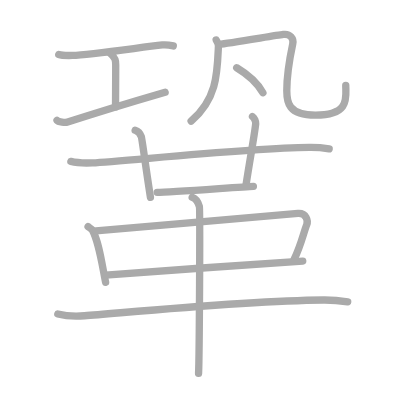
t = 0.00 s
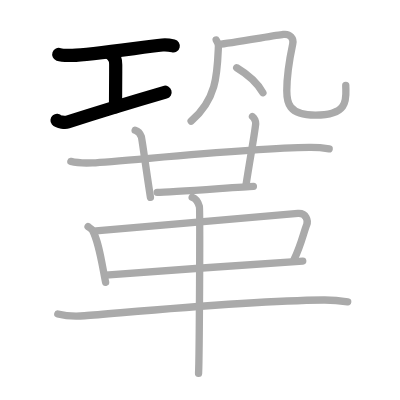
t = 3.00 s
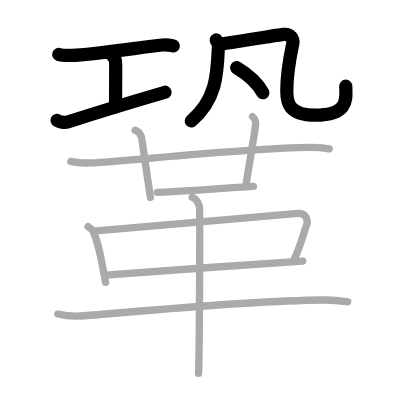
t = 6.00 s
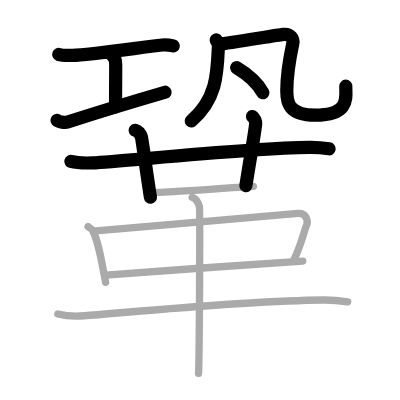
t = 9.00 s
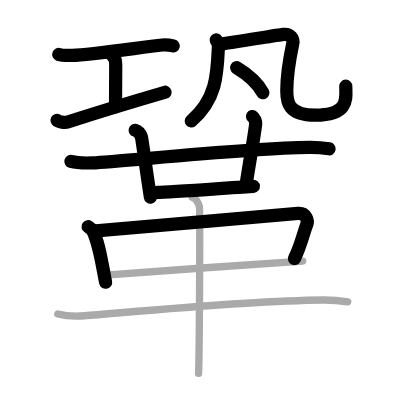
t = 12.00 s
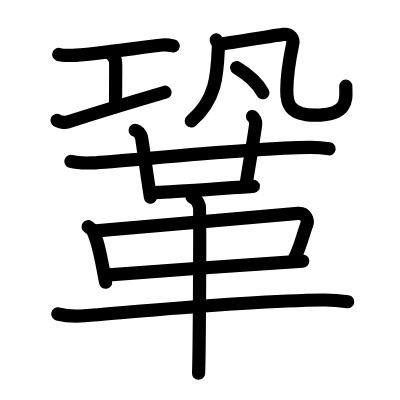
t = 15.00 s

The animated SVG that drew these frames (rendered in a browser with its animation timeline set to each time). Animation: 15 SMIL elements (animate=15); one cycle of 15.00 s.

<?xml version="1.0" standalone="no"?>
<!DOCTYPE svg PUBLIC "-//W3C//DTD SVG 1.1//EN"   "http://www.w3.org/Graphics/SVG/1.1/DTD/svg11.dtd">
<svg width="400px" height="400px"  version="1.1" xmlns="http://www.w3.org/2000/svg">
  <defs>
    <marker id="Triangle" viewBox="0 0 10 10" refX="0" refY="5" markerUnits="strokeWidth" markerWidth="3" style="stroke-opacity:0%;fill:#aaaaaa;" markerHeight="2" orient="auto">
      <path d="M 0 0 L 10 5 L 0 10 z" />
    </marker>
    
    <marker id="Arrow" viewBox="0 0 10 10" refX="5" refY="5" markerUnits="strokeWidth" markerWidth="1.8" style="stroke-opacity:0%;fill:#770000;" markerHeight="2" orient="auto">
      <path d="M 0 4 L 6 4 L 4 1 L 10 5 L 4 9 L 6 6 L 0 6 z" />
        <circle cx="5" cy="5" r="5" />
      </marker>
    
    <marker id="TriangleRed" viewBox="0 0 10 10" refX="0" refY="5" markerUnits="strokeWidth" markerWidth="3" style="stroke-opacity:0%;fill:#CC0000;" markerHeight="2" orient="auto">
      <path d="M 0 0 L 10 5 L 0 10 z" />
    </marker>
    
    <marker id="ArrowRed" viewBox="0 0 10 10" refX="5" refY="5" markerUnits="strokeWidth" markerWidth="1.8" style="stroke-opacity:0%;fill:#CC0000;" markerHeight="2" orient="auto">
      <path d="M 0 4 L 6 4 L 4 1 L 10 5 L 4 9 L 6 6 L 0 6 z" />
        <circle cx="5" cy="5" r="5" />
      </marker>
    
  </defs>
  
  <path style="fill:#ffffff; fill-opacity:100%; fill-rule:evenodd; stroke-width:0;" d="M 0 0 L 400px 0 L 400px 400px L 0 400px L 0 0" />

  <g transform="scale(3.6697247706422 3.6697247706422)">
<path style="fill:none; fill-opacity:0%; fill-rule:evenodd; stroke:#aaaaaa; stroke-opacity:100%; stroke-width: 1.5pt; stroke-linejoin:round; stroke-linecap:round;" d="M16.01 14.85c0.71 0.25 3 0.27 3.72 0.25c4.74-0.12 18.25-2.14 24.51-2.85c1.07-0.12 2.08 0.05 2.98 0.26"></path>
<path style="fill:none; fill-opacity:0%; fill-rule:evenodd; stroke:#aaaaaa; stroke-opacity:100%; stroke-width: 1.5pt; stroke-linejoin:round; stroke-linecap:round;" d="M29.94 14.43c1.59 1.34 1.59 2.15 1.59 3.22c0 4.44-0.05 9.35-0.05 11.47"></path>
<path style="fill:none; fill-opacity:0%; fill-rule:evenodd; stroke:#aaaaaa; stroke-opacity:100%; stroke-width: 1.5pt; stroke-linejoin:round; stroke-linecap:round;" d="M15.54 32.81c0.38 0.46 2.25 0.66 2.9 0.45C25.39 31 39.61 26.7 45 25.13"></path>
<path style="fill:none; fill-opacity:0%; fill-rule:evenodd; stroke:#aaaaaa; stroke-opacity:100%; stroke-width: 1.5pt; stroke-linejoin:round; stroke-linecap:round;" d="M58.91 10.89c0.25 0.55 0.64 0.98 0.61 1.66c-0.31 7.19-0.31 14.4-7.44 20.45"></path>
<path style="fill:none; fill-opacity:0%; fill-rule:evenodd; stroke:#aaaaaa; stroke-opacity:100%; stroke-width: 1.5pt; stroke-linejoin:round; stroke-linecap:round;" d="M59.77 12.07c2.44-0.25 15.47-2.44 17.43-2.69c1.95-0.25 2.86 1.19 2.58 2.52c-0.68 3.21-1.63 9.1-1.63 12.81c0 3.05 0.31 6.67 7.8 6.67c9.55 0 8.27-4.88 8.27-8.13"></path>
<path style="fill:none; fill-opacity:0%; fill-rule:evenodd; stroke:#aaaaaa; stroke-opacity:100%; stroke-width: 1.5pt; stroke-linejoin:round; stroke-linecap:round;" d="M64.5 18.46c3.8 2.27 5.96 4.68 7.14 6.81"></path>
<path style="fill:none; fill-opacity:0%; fill-rule:evenodd; stroke:#aaaaaa; stroke-opacity:100%; stroke-width: 1.5pt; stroke-linejoin:round; stroke-linecap:round;" d="M19.31 43.98c1.54 0.4 4.35 0.47 5.89 0.4c8.02-0.36 42.24-4.04 59.12-4.21c2.56-0.03 4.1 0.19 5.38 0.39"></path>
<path style="fill:none; fill-opacity:0%; fill-rule:evenodd; stroke:#aaaaaa; stroke-opacity:100%; stroke-width: 1.5pt; stroke-linejoin:round; stroke-linecap:round;" d="M36.83 35.5c0.94 0.27 1.5 1.23 1.69 1.77C38.71 37.82 40 47.59 41 53.77"></path>
<path style="fill:none; fill-opacity:0%; fill-rule:evenodd; stroke:#aaaaaa; stroke-opacity:100%; stroke-width: 1.5pt; stroke-linejoin:round; stroke-linecap:round;" d="M68.8 31.75c0.49 0.3 0.94 1.34 0.88 1.95c-0.35 3.25-1.38 8.54-2.68 16.94"></path>
<path style="fill:none; fill-opacity:0%; fill-rule:evenodd; stroke:#aaaaaa; stroke-opacity:100%; stroke-width: 1.5pt; stroke-linejoin:round; stroke-linecap:round;" d="M42.83 52.41c3.57 0 23.01-1.52 26.22-1.64"></path>
<path style="fill:none; fill-opacity:0%; fill-rule:evenodd; stroke:#aaaaaa; stroke-opacity:100%; stroke-width: 1.5pt; stroke-linejoin:round; stroke-linecap:round;" d="M24 61.76c0.5 0.34 1.02 0.63 1.24 1.06c1.75 3.39 2.34 8.02 3.54 14.11"></path>
<path style="fill:none; fill-opacity:0%; fill-rule:evenodd; stroke:#aaaaaa; stroke-opacity:100%; stroke-width: 1.5pt; stroke-linejoin:round; stroke-linecap:round;" d="M26.14 62.92c14.86-1.24 48.67-4.29 55.05-4.77c2.33-0.17 2.8 2.05 2.4 3.07c-0.84 2.09-1.59 5.73-3.42 9.38"></path>
<path style="fill:none; fill-opacity:0%; fill-rule:evenodd; stroke:#aaaaaa; stroke-opacity:100%; stroke-width: 1.5pt; stroke-linejoin:round; stroke-linecap:round;" d="M28.79 74.96c7.49-0.54 44.21-3.28 53.71-3.82"></path>
<path style="fill:none; fill-opacity:0%; fill-rule:evenodd; stroke:#aaaaaa; stroke-opacity:100%; stroke-width: 1.5pt; stroke-linejoin:round; stroke-linecap:round;" d="M15.75 85.56c1.9 0.49 5.38 0.64 7.27 0.49c11.78-0.9 43.63-4.08 65.09-4.3c3.16-0.03 5.06 0.24 6.64 0.48"></path>
<path style="fill:none; fill-opacity:0%; fill-rule:evenodd; stroke:#aaaaaa; stroke-opacity:100%; stroke-width: 1.5pt; stroke-linejoin:round; stroke-linecap:round;" d="M52.37 53.73c1.09 0.39 1.74 1.74 1.96 2.51c0.22 0.77 0 40.69-0.22 45.52"></path>

<path style="fill:none; fill-opacity:0%; fill-rule:evenodd; stroke:#000000; stroke-opacity:100%; stroke-width: 2.7pt; stroke-linejoin:round; stroke-linecap:round;" d="M16.01 14.85c0.71 0.25 3 0.27 3.72 0.25c4.74-0.12 18.25-2.14 24.51-2.85c1.07-0.12 2.08 0.05 2.98 0.26" pathLength="100" stroke-dashoffset="100" stroke-dasharray="100 105"><animate id="dashAnim1" attributeName="stroke-dashoffset" from="100" to="0" dur="1s" calcMode="linear" fill="freeze"/></path>
<path style="fill:none; fill-opacity:0%; fill-rule:evenodd; stroke:#000000; stroke-opacity:100%; stroke-width: 2.7pt; stroke-linejoin:round; stroke-linecap:round;" d="M29.94 14.43c1.59 1.34 1.59 2.15 1.59 3.22c0 4.44-0.05 9.35-0.05 11.47" pathLength="100" stroke-dashoffset="100" stroke-dasharray="100 105"><animate id="dashAnim2" attributeName="stroke-dashoffset" from="100" to="0" dur="1s" calcMode="linear" begin="dashAnim1.end" fill="freeze"/></path>
<path style="fill:none; fill-opacity:0%; fill-rule:evenodd; stroke:#000000; stroke-opacity:100%; stroke-width: 2.7pt; stroke-linejoin:round; stroke-linecap:round;" d="M15.54 32.81c0.38 0.46 2.25 0.66 2.9 0.45C25.39 31 39.61 26.7 45 25.13" pathLength="100" stroke-dashoffset="100" stroke-dasharray="100 105"><animate id="dashAnim3" attributeName="stroke-dashoffset" from="100" to="0" dur="1s" calcMode="linear" begin="dashAnim2.end" fill="freeze"/></path>
<path style="fill:none; fill-opacity:0%; fill-rule:evenodd; stroke:#000000; stroke-opacity:100%; stroke-width: 2.7pt; stroke-linejoin:round; stroke-linecap:round;" d="M58.91 10.89c0.25 0.55 0.64 0.98 0.61 1.66c-0.31 7.19-0.31 14.4-7.44 20.45" pathLength="100" stroke-dashoffset="100" stroke-dasharray="100 105"><animate id="dashAnim4" attributeName="stroke-dashoffset" from="100" to="0" dur="1s" calcMode="linear" begin="dashAnim3.end" fill="freeze"/></path>
<path style="fill:none; fill-opacity:0%; fill-rule:evenodd; stroke:#000000; stroke-opacity:100%; stroke-width: 2.7pt; stroke-linejoin:round; stroke-linecap:round;" d="M59.77 12.07c2.44-0.25 15.47-2.44 17.43-2.69c1.95-0.25 2.86 1.19 2.58 2.52c-0.68 3.21-1.63 9.1-1.63 12.81c0 3.05 0.31 6.67 7.8 6.67c9.55 0 8.27-4.88 8.27-8.13" pathLength="100" stroke-dashoffset="100" stroke-dasharray="100 105"><animate id="dashAnim5" attributeName="stroke-dashoffset" from="100" to="0" dur="1s" calcMode="linear" begin="dashAnim4.end" fill="freeze"/></path>
<path style="fill:none; fill-opacity:0%; fill-rule:evenodd; stroke:#000000; stroke-opacity:100%; stroke-width: 2.7pt; stroke-linejoin:round; stroke-linecap:round;" d="M64.5 18.46c3.8 2.27 5.96 4.68 7.14 6.81" pathLength="100" stroke-dashoffset="100" stroke-dasharray="100 105"><animate id="dashAnim6" attributeName="stroke-dashoffset" from="100" to="0" dur="1s" calcMode="linear" begin="dashAnim5.end" fill="freeze"/></path>
<path style="fill:none; fill-opacity:0%; fill-rule:evenodd; stroke:#000000; stroke-opacity:100%; stroke-width: 2.7pt; stroke-linejoin:round; stroke-linecap:round;" d="M19.31 43.98c1.54 0.4 4.35 0.47 5.89 0.4c8.02-0.36 42.24-4.04 59.12-4.21c2.56-0.03 4.1 0.19 5.38 0.39" pathLength="100" stroke-dashoffset="100" stroke-dasharray="100 105"><animate id="dashAnim7" attributeName="stroke-dashoffset" from="100" to="0" dur="1s" calcMode="linear" begin="dashAnim6.end" fill="freeze"/></path>
<path style="fill:none; fill-opacity:0%; fill-rule:evenodd; stroke:#000000; stroke-opacity:100%; stroke-width: 2.7pt; stroke-linejoin:round; stroke-linecap:round;" d="M36.83 35.5c0.94 0.27 1.5 1.23 1.69 1.77C38.71 37.82 40 47.59 41 53.77" pathLength="100" stroke-dashoffset="100" stroke-dasharray="100 105"><animate id="dashAnim8" attributeName="stroke-dashoffset" from="100" to="0" dur="1s" calcMode="linear" begin="dashAnim7.end" fill="freeze"/></path>
<path style="fill:none; fill-opacity:0%; fill-rule:evenodd; stroke:#000000; stroke-opacity:100%; stroke-width: 2.7pt; stroke-linejoin:round; stroke-linecap:round;" d="M68.8 31.75c0.49 0.3 0.94 1.34 0.88 1.95c-0.35 3.25-1.38 8.54-2.68 16.94" pathLength="100" stroke-dashoffset="100" stroke-dasharray="100 105"><animate id="dashAnim9" attributeName="stroke-dashoffset" from="100" to="0" dur="1s" calcMode="linear" begin="dashAnim8.end" fill="freeze"/></path>
<path style="fill:none; fill-opacity:0%; fill-rule:evenodd; stroke:#000000; stroke-opacity:100%; stroke-width: 2.7pt; stroke-linejoin:round; stroke-linecap:round;" d="M42.83 52.41c3.57 0 23.01-1.52 26.22-1.64" pathLength="100" stroke-dashoffset="100" stroke-dasharray="100 105"><animate id="dashAnim10" attributeName="stroke-dashoffset" from="100" to="0" dur="1s" calcMode="linear" begin="dashAnim9.end" fill="freeze"/></path>
<path style="fill:none; fill-opacity:0%; fill-rule:evenodd; stroke:#000000; stroke-opacity:100%; stroke-width: 2.7pt; stroke-linejoin:round; stroke-linecap:round;" d="M24 61.76c0.5 0.34 1.02 0.63 1.24 1.06c1.75 3.39 2.34 8.02 3.54 14.11" pathLength="100" stroke-dashoffset="100" stroke-dasharray="100 105"><animate id="dashAnim11" attributeName="stroke-dashoffset" from="100" to="0" dur="1s" calcMode="linear" begin="dashAnim10.end" fill="freeze"/></path>
<path style="fill:none; fill-opacity:0%; fill-rule:evenodd; stroke:#000000; stroke-opacity:100%; stroke-width: 2.7pt; stroke-linejoin:round; stroke-linecap:round;" d="M26.14 62.92c14.86-1.24 48.67-4.29 55.05-4.77c2.33-0.17 2.8 2.05 2.4 3.07c-0.84 2.09-1.59 5.73-3.42 9.38" pathLength="100" stroke-dashoffset="100" stroke-dasharray="100 105"><animate id="dashAnim12" attributeName="stroke-dashoffset" from="100" to="0" dur="1s" calcMode="linear" begin="dashAnim11.end" fill="freeze"/></path>
<path style="fill:none; fill-opacity:0%; fill-rule:evenodd; stroke:#000000; stroke-opacity:100%; stroke-width: 2.7pt; stroke-linejoin:round; stroke-linecap:round;" d="M28.79 74.96c7.49-0.54 44.21-3.28 53.71-3.82" pathLength="100" stroke-dashoffset="100" stroke-dasharray="100 105"><animate id="dashAnim13" attributeName="stroke-dashoffset" from="100" to="0" dur="1s" calcMode="linear" begin="dashAnim12.end" fill="freeze"/></path>
<path style="fill:none; fill-opacity:0%; fill-rule:evenodd; stroke:#000000; stroke-opacity:100%; stroke-width: 2.7pt; stroke-linejoin:round; stroke-linecap:round;" d="M15.75 85.56c1.9 0.49 5.38 0.64 7.27 0.49c11.78-0.9 43.63-4.08 65.09-4.3c3.16-0.03 5.06 0.24 6.64 0.48" pathLength="100" stroke-dashoffset="100" stroke-dasharray="100 105"><animate id="dashAnim14" attributeName="stroke-dashoffset" from="100" to="0" dur="1s" calcMode="linear" begin="dashAnim13.end" fill="freeze"/></path>
<path style="fill:none; fill-opacity:0%; fill-rule:evenodd; stroke:#000000; stroke-opacity:100%; stroke-width: 2.7pt; stroke-linejoin:round; stroke-linecap:round;" d="M52.37 53.73c1.09 0.39 1.74 1.74 1.96 2.51c0.22 0.77 0 40.69-0.22 45.52" pathLength="100" stroke-dashoffset="100" stroke-dasharray="100 105"><animate id="dashAnim15" attributeName="stroke-dashoffset" from="100" to="0" dur="1s" calcMode="linear" begin="dashAnim14.end" fill="freeze"/></path>

</g>

</svg>  
          
